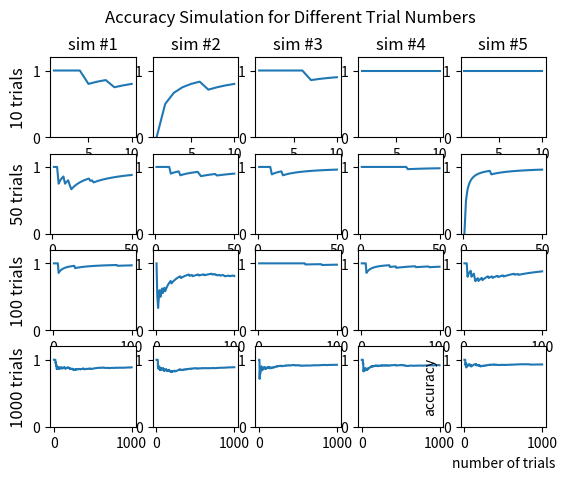

Python code for this plot:

import numpy as np
from scipy.stats import poisson

def learning_contr(records):
    """Generate the contribution of doing each question to learning its corresponding concept.

    Args:
        records (np.ndarray): A numpy array of boolean values.
        True means the user has correctly answered the question; False otherwise.

    return:
        A list of contribution values each of which corresponds to the contribution of each question.
    """

    if len(records) == 0:
        return []

    contrs = np.zeros(len(records))

    for i, vc in enumerate(records):
        if i == 0:
            # First attempt
            if vc: contrs[i] = .5           # Previous=None & Current=Success => 0.50
            else: contrs[i] = .25           # Previous=None & Current=Failure => 0.25
        else:
            # Starting from the second attempt
            if vp:
                if vc: contrs[i] = 1.       # Previous=Success & Current=Success => 1.0
                else: contrs[i] = .25       # Previous=Success & Current=Failure => 0.25
            else:
                if vc: contrs[i] = .5       # Previous=Failure & Current=Success => 0.5
                else:
                    k = i - 2
                    if k < 0:
                        contrs[i] = 0.
                    else:
                        if contrs[k]:
                            contrs[i] = 0.
                        else:
                            contrs[i] = -.25
        vp = vc

    return contrs


def descending_weight(nfold):
    """Generate the weight of contribution for doing each question.

    Args:
        nfold (int): Number of attempts.

    returns:
        A list of weights each of which corresponds to the weight of contribution for a specific attempt.
        Later attempts are given more weights.
    """

    if not isinstance(nfold, int) or nfold <= 0:
        raise ValueError("nfold must be a positive integer.")

    denom = nfold * (nfold + 1) / 2

    return np.array([(i + 1) / denom for i in range(nfold)])


def expr_pcontr(records):
    """Calculate the probability of a user correctly answering the next question from a specific concept
    given the his/her records of doing other questions from the same concept.

    Args:
        records (np.ndarray): A numpy array of boolean values.
        True means the user has correctly answered the question; False otherwise.

    returns:
        The probability of a user correctly answering the next question only considering his/her records
        and nothing else. Note that this probability is an extra probability that will be added to other
        probabilities to make up the true probability of the user correctly solving the next question.
    """

    if len(records) == 0:
        return 0

    contrs = learning_contr(records)
    weights = descending_weight(len(records))
    tot = np.dot(contrs, weights)

    # If we would produce probabily and generate fake records based only on the previous records,
    # in the case when the user fails to answer the first few question, the probability would become
    # extremely low and lower after. Hence, we need to add an extra part to it. We can assume that
    # the more questions the user has done in this concept, the more likely s/he would answer the
    # question correctly. Here, to achieve this effect, we introduce the CDF of poisson distribution.

    lam = 5

    return  1/3 * tot + 2/3 * poisson.cdf(len(records), lam) 


def main():
    import matplotlib.pyplot as plt
    import random

    nqs, nc = (10, 50, 100, 1000), 5
    figure, axes = plt.subplots(nrows=len(nqs), ncols=nc)

    cols = [f'sim #{c+1}' for c in range(nc)]
    rows = [f'{nq} trials' for nq in nqs]

    for ax, col in zip(axes[0], cols):
        ax.set_title(col)

    for ax, row in zip(axes[:,0], rows):
        ax.set_ylabel(row, rotation=90, size='large')

    for r, nq in enumerate(nqs):
        for c in range(nc):
            count = 0
            user_records = np.empty(nq, dtype=bool)
            user_probs = np.empty(nq)
            accuracy = np.empty(nq)

            for i in range(nq):
                p = .25 + .65 * expr_pcontr(user_records[:nq+1]) + .1 * random.randint(0, 1)
                a = random.choices([True, False], weights=[p, 1-p], k=1)[0]
                if a: count += 1

                user_probs[i] = p
                user_records[i] = a
                accuracy[i] = count / (i + 1)

            axes[r, c].plot([i+1 for i in range(nq)], accuracy)
            axes[r, c].set_ylim(0, 1.2)

    plt.xlabel("number of trials")
    plt.ylabel("accuracy")
    figure.suptitle("Accuracy Simulation for Different Trial Numbers")

    plt.show()


if __name__ == '__main__':

    main()